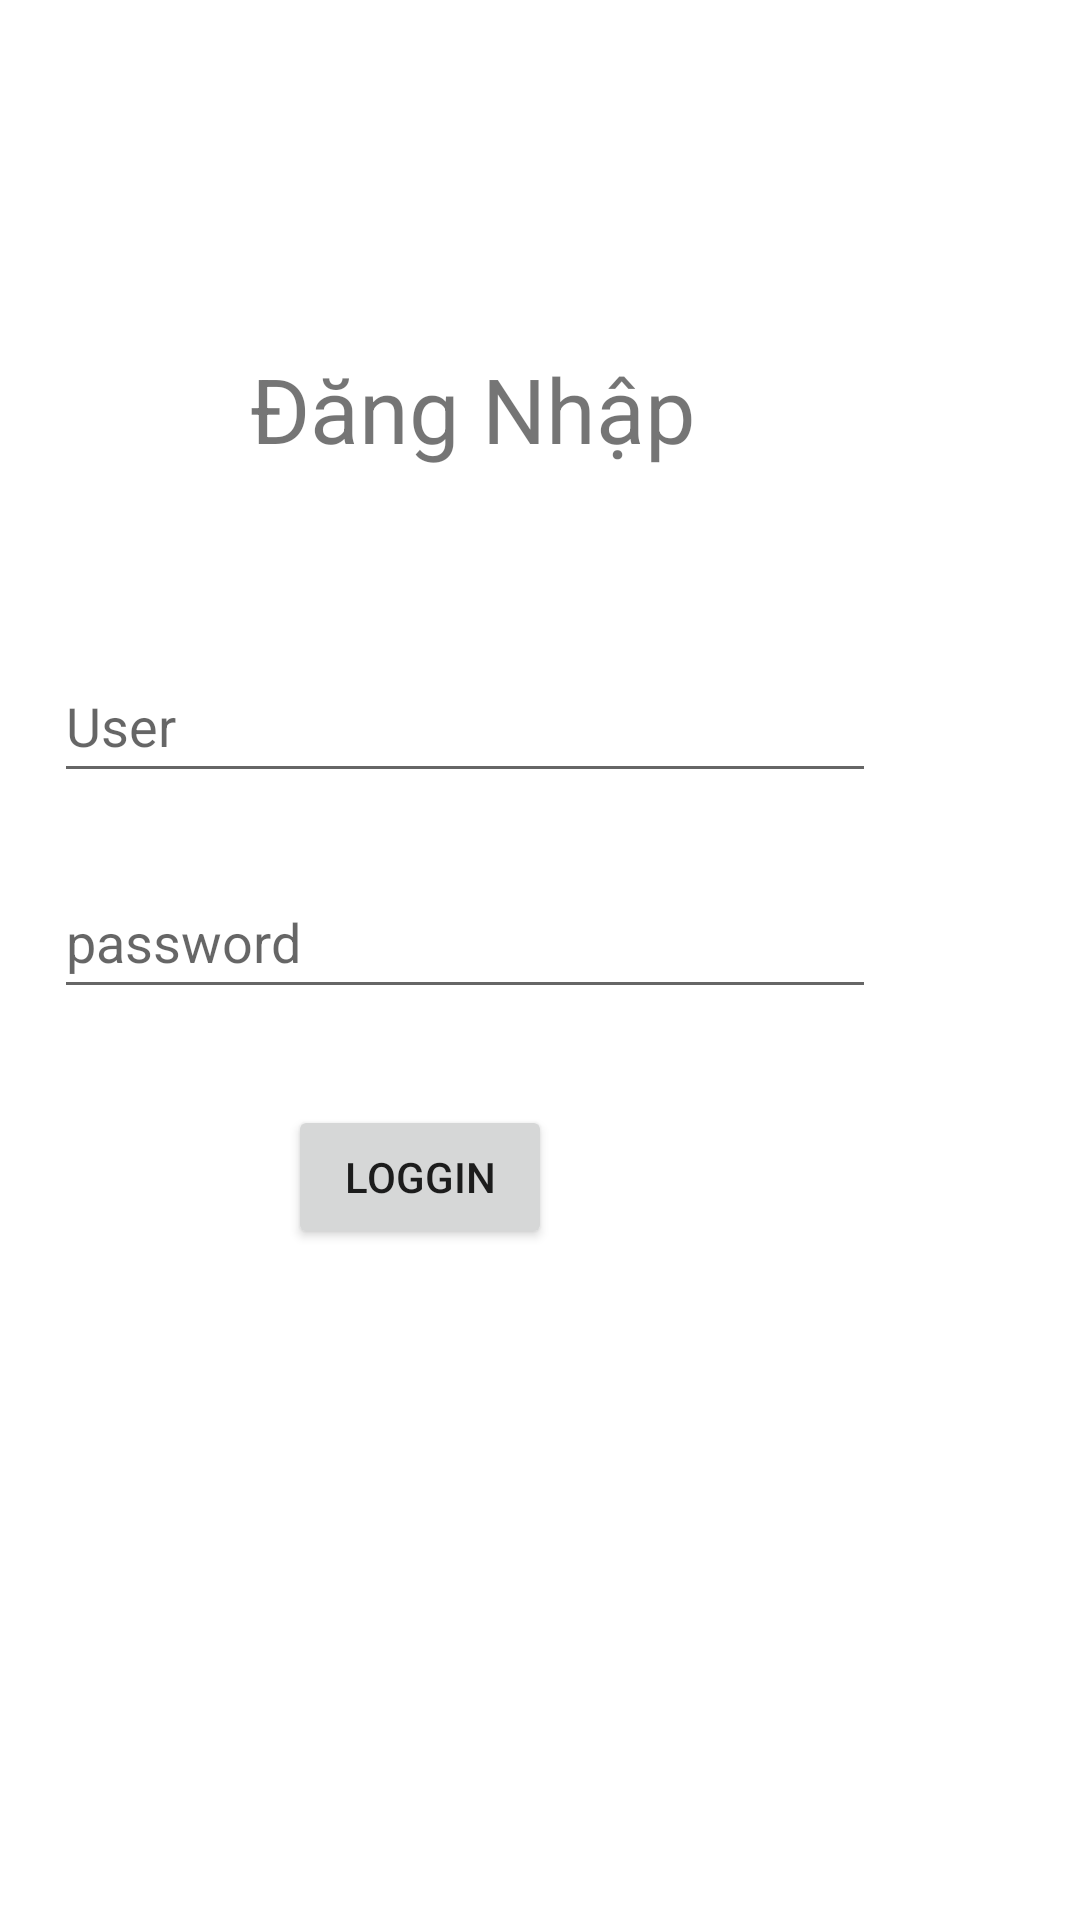

Reconstruct the res/layout file that produces this screen, plus the resources it refers to.
<!-- AndroidManifest.xml: application theme Theme.Dangnhap -->
<!-- res/layout/activity_dang_nhap.xml -->
<?xml version="1.0" encoding="utf-8"?>
<androidx.constraintlayout.widget.ConstraintLayout xmlns:android="http://schemas.android.com/apk/res/android"
    xmlns:app="http://schemas.android.com/apk/res-auto"
    xmlns:tools="http://schemas.android.com/tools"
    android:layout_width="match_parent"
    android:layout_height="match_parent"
    tools:context=".DangNhap">

    <TextView
        android:id="@+id/textView2"
        android:layout_width="wrap_content"
        android:layout_height="wrap_content"
        android:layout_marginTop="116dp"
        android:layout_marginEnd="128dp"
        android:layout_marginRight="128dp"
        android:text="Đăng Nhập"
        android:textSize="30sp"
        app:layout_constraintEnd_toEndOf="parent"
        app:layout_constraintTop_toTopOf="parent" />

    <EditText
        android:id="@+id/userdn"
        android:layout_width="274dp"
        android:layout_height="48dp"
        android:layout_marginTop="60dp"
        android:layout_marginEnd="68dp"
        android:layout_marginRight="68dp"
        android:hint="User"
        android:inputType="textEmailAddress"
        app:layout_constraintEnd_toEndOf="parent"
        app:layout_constraintTop_toBottomOf="@+id/textView2" />

    <EditText
        android:id="@+id/passworddn"
        android:layout_width="274dp"
        android:layout_height="48dp"
        android:layout_marginTop="24dp"
        android:layout_marginEnd="68dp"
        android:layout_marginRight="68dp"
        android:hint="password"
        android:inputType="textEmailAddress"
        app:layout_constraintEnd_toEndOf="parent"
        app:layout_constraintTop_toBottomOf="@+id/userdn" />

    <Button
        android:id="@+id/loggin"
        android:layout_width="wrap_content"
        android:layout_height="wrap_content"
        android:layout_marginTop="32dp"
        android:layout_marginEnd="176dp"
        android:layout_marginRight="176dp"
        android:text="Loggin"
        app:layout_constraintEnd_toEndOf="parent"
        app:layout_constraintTop_toBottomOf="@+id/passworddn" />
</androidx.constraintlayout.widget.ConstraintLayout>
<!-- resources referenced by this layout -->
<resources>
  <style name="Theme.Dangnhap" parent="Theme.MaterialComponents.DayNight.DarkActionBar">
          
          <item name="colorPrimary">@color/purple_500</item>
          <item name="colorPrimaryVariant">@color/purple_700</item>
          <item name="colorOnPrimary">@color/white</item>
          
          <item name="colorSecondary">@color/teal_200</item>
          <item name="colorSecondaryVariant">@color/teal_700</item>
          <item name="colorOnSecondary">@color/black</item>
          
          <item name="android:statusBarColor" tools:targetApi="l">?attr/colorPrimaryVariant</item>
          
      </style>
  <!-- not gathered from this repository: default colours our renderer supplied (Android Studio template values) -->
  <color name="purple_500">#FF6200EE</color>
  <color name="purple_700">#FF3700B3</color>
  <color name="teal_200">#FF03DAC5</color>
  <color name="teal_700">#FF018786</color>
  <color name="black">#FF000000</color>
  <color name="white">#FFFFFFFF</color>
</resources>
